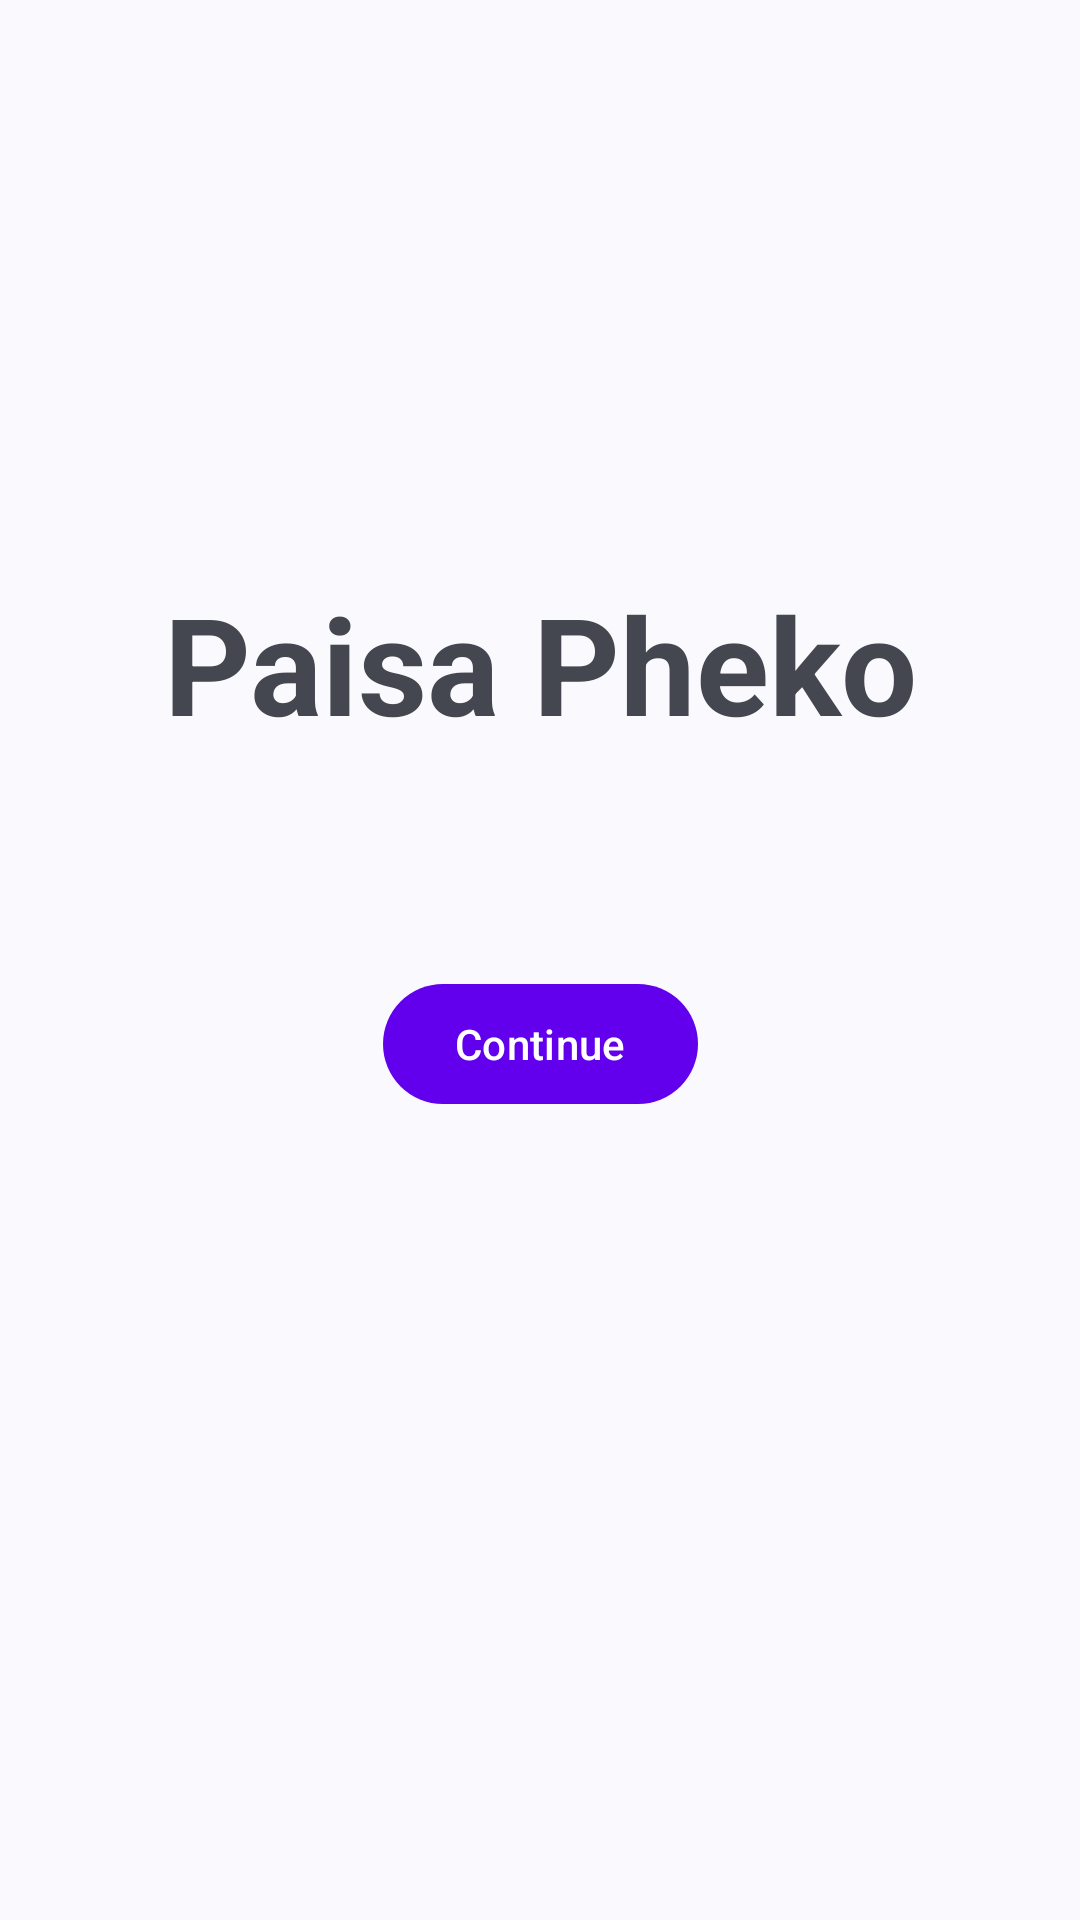

Write the Android layout XML for this screen, with the resource values it uses.
<!-- AndroidManifest.xml: application theme Theme.PaymentAppDemo -->
<!-- res/layout/fragment_splash.xml -->
<?xml version="1.0" encoding="utf-8"?>
<androidx.constraintlayout.widget.ConstraintLayout xmlns:android="http://schemas.android.com/apk/res/android"
    xmlns:app="http://schemas.android.com/apk/res-auto"
    xmlns:tools="http://schemas.android.com/tools"
    android:id="@+id/frameLayout"
    android:layout_width="match_parent"
    android:layout_height="match_parent"
    tools:context=".SplashFragment">

    <Button
        android:id="@+id/button2"
        android:layout_width="wrap_content"
        android:layout_height="wrap_content"
        android:layout_marginBottom="268dp"
        android:text="Continue"
        app:layout_constraintBottom_toBottomOf="parent"
        app:layout_constraintEnd_toEndOf="parent"
        app:layout_constraintStart_toStartOf="parent" />

    <TextView
        android:id="@+id/textView2"
        android:layout_width="wrap_content"
        android:layout_height="wrap_content"
        android:layout_marginBottom="73dp"
        android:text="Paisa Pheko"
        android:textAlignment="center"
        android:textAppearance="@style/TextAppearance.AppCompat.Display2"
        android:textStyle="bold"
        app:layout_constraintBottom_toTopOf="@+id/button2"
        app:layout_constraintEnd_toEndOf="parent"
        app:layout_constraintStart_toStartOf="parent" />
</androidx.constraintlayout.widget.ConstraintLayout>
<!-- resources referenced by this layout -->
<resources>
  <style name="Theme.PaymentAppDemo" parent="Theme.Material3.DynamicColors.DayNight">
          
          <item name="colorPrimary">@color/purple_500</item>
          <item name="colorPrimaryVariant">@color/purple_700</item>
          <item name="colorOnPrimary">@color/white</item>
          
          <item name="colorSecondary">@color/teal_200</item>
          <item name="colorSecondaryVariant">@color/teal_700</item>
          <item name="colorOnSecondary">@color/black</item>
          
          <item name="android:statusBarColor" tools:targetApi="l">?attr/colorPrimaryVariant</item>
          
      </style>
  <!-- not gathered from this repository: default colours our renderer supplied (Android Studio template values) -->
  <color name="purple_500">#FF6200EE</color>
  <color name="purple_700">#FF3700B3</color>
  <color name="teal_200">#FF03DAC5</color>
  <color name="teal_700">#FF018786</color>
  <color name="black">#FF000000</color>
  <color name="white">#FFFFFFFF</color>
</resources>
